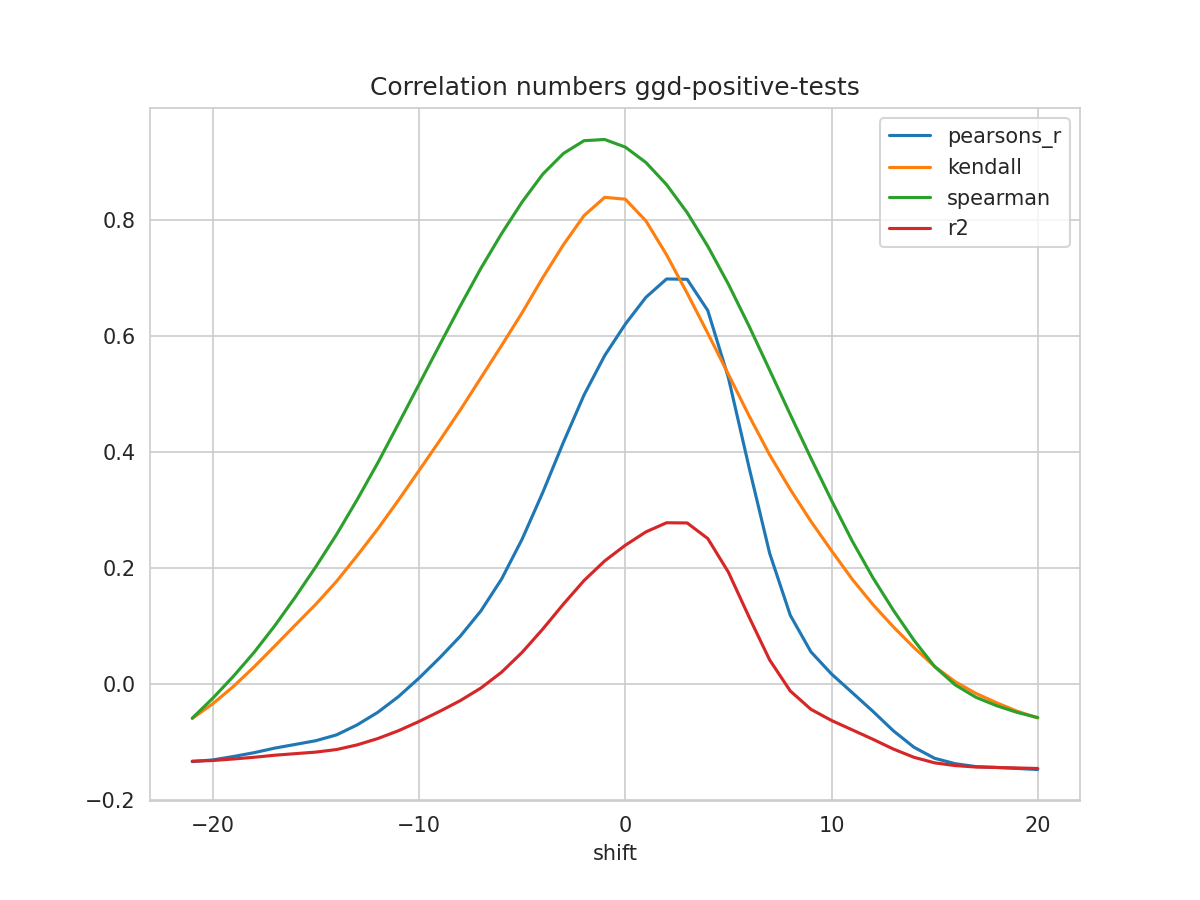

The file beside this chart, header and first rows:
shift, N, pearsons_r, kendall, spearman, mse, explained_variance_score, r2, rmse
-21, 303, -0.1345, -0.05995, -0.05958, 1.869, -0.126, -0.1337, 1.367
-20, 304, -0.1315, -0.03455, -0.02498, 1.862, -0.1249, -0.1325, 1.365
-19, 305, -0.1256, -0.004695, 0.01284, 1.852, -0.1222, -0.1299, 1.361
-18, 306, -0.119, 0.02893, 0.05395, 1.842, -0.1193, -0.127, 1.357
-17, 307, -0.1112, 0.06478, 0.09978, 1.83, -0.1157, -0.1234, 1.353
-16, 308, -0.1048, 0.1012, 0.1494, 1.82, -0.1129, -0.1207, 1.349
-15, 309, -0.09834, 0.1372, 0.2019, 1.81, -0.1102, -0.1181, 1.345
-14, 310, -0.08831, 0.1764, 0.2572, 1.798, -0.1057, -0.1136, 1.341
-13, 311, -0.07106, 0.2207, 0.3174, 1.779, -0.09756, -0.1056, 1.334
-12, 311, -0.04937, 0.267, 0.3808, 1.762, -0.08674, -0.09469, 1.327
-11, 311, -0.02238, 0.3164, 0.4482, 1.741, -0.07327, -0.08117, 1.319
-10, 311, 0.009647, 0.3675, 0.5162, 1.715, -0.05731, -0.06519, 1.31
-9, 311, 0.04459, 0.419, 0.5842, 1.687, -0.03989, -0.04779, 1.299
-8, 311, 0.08189, 0.472, 0.6514, 1.657, -0.0213, -0.02923, 1.287
-7, 311, 0.1255, 0.5274, 0.7162, 1.622, 0.000444, -0.007531, 1.273
-6, 311, 0.1803, 0.5829, 0.7758, 1.577, 0.02775, 0.0197, 1.256
-5, 311, 0.2494, 0.6397, 0.8306, 1.522, 0.06218, 0.05406, 1.234
-4, 311, 0.3299, 0.7001, 0.8785, 1.457, 0.1023, 0.09414, 1.207
-3, 311, 0.4162, 0.7567, 0.9141, 1.387, 0.1454, 0.1372, 1.178
-2, 311, 0.4978, 0.807, 0.9361, 1.321, 0.1861, 0.1778, 1.15
-1, 311, 0.5656, 0.8383, 0.9381, 1.267, 0.22, 0.2116, 1.126
0, 311, 0.6198, 0.8352, 0.925, 1.223, 0.247, 0.2386, 1.106
1, 311, 0.6661, 0.7978, 0.8984, 1.186, 0.2702, 0.2616, 1.089
2, 311, 0.6977, 0.7394, 0.8603, 1.16, 0.2859, 0.2773, 1.077
3, 311, 0.6971, 0.6731, 0.812, 1.16, 0.2857, 0.277, 1.077
4, 311, 0.6432, 0.6041, 0.754, 1.203, 0.2588, 0.2501, 1.097
5, 311, 0.5273, 0.5332, 0.6886, 1.296, 0.201, 0.1921, 1.138
6, 311, 0.3729, 0.4619, 0.6165, 1.419, 0.1239, 0.115, 1.191
7, 311, 0.2248, 0.3944, 0.5405, 1.538, 0.04989, 0.04083, 1.24
8, 311, 0.1179, 0.3348, 0.4639, 1.623, -0.003493, -0.01267, 1.274
9, 311, 0.05487, 0.2799, 0.3888, 1.673, -0.03501, -0.04429, 1.293
10, 311, 0.01661, 0.2292, 0.3159, 1.703, -0.05414, -0.06354, 1.305
11, 311, -0.01537, 0.1802, 0.2461, 1.728, -0.07015, -0.07965, 1.315
12, 311, -0.04753, 0.1367, 0.183, 1.754, -0.08625, -0.09582, 1.324
13, 311, -0.08136, 0.0978, 0.1265, 1.781, -0.1032, -0.1128, 1.334
14, 311, -0.1097, 0.06211, 0.07478, 1.803, -0.1174, -0.1271, 1.343
15, 311, -0.1287, 0.02959, 0.02941, 1.818, -0.1269, -0.1366, 1.349
16, 311, -0.138, 0.00326, -0.002211, 1.826, -0.1315, -0.1413, 1.351
17, 311, -0.1431, -0.0168, -0.0235, 1.83, -0.1341, -0.1438, 1.353
18, 311, -0.1445, -0.03293, -0.03798, 1.831, -0.1348, -0.1445, 1.353
19, 311, -0.1463, -0.04752, -0.04961, 1.832, -0.1356, -0.1454, 1.354
20, 311, -0.1481, -0.05918, -0.05849, 1.834, -0.1365, -0.1463, 1.354
